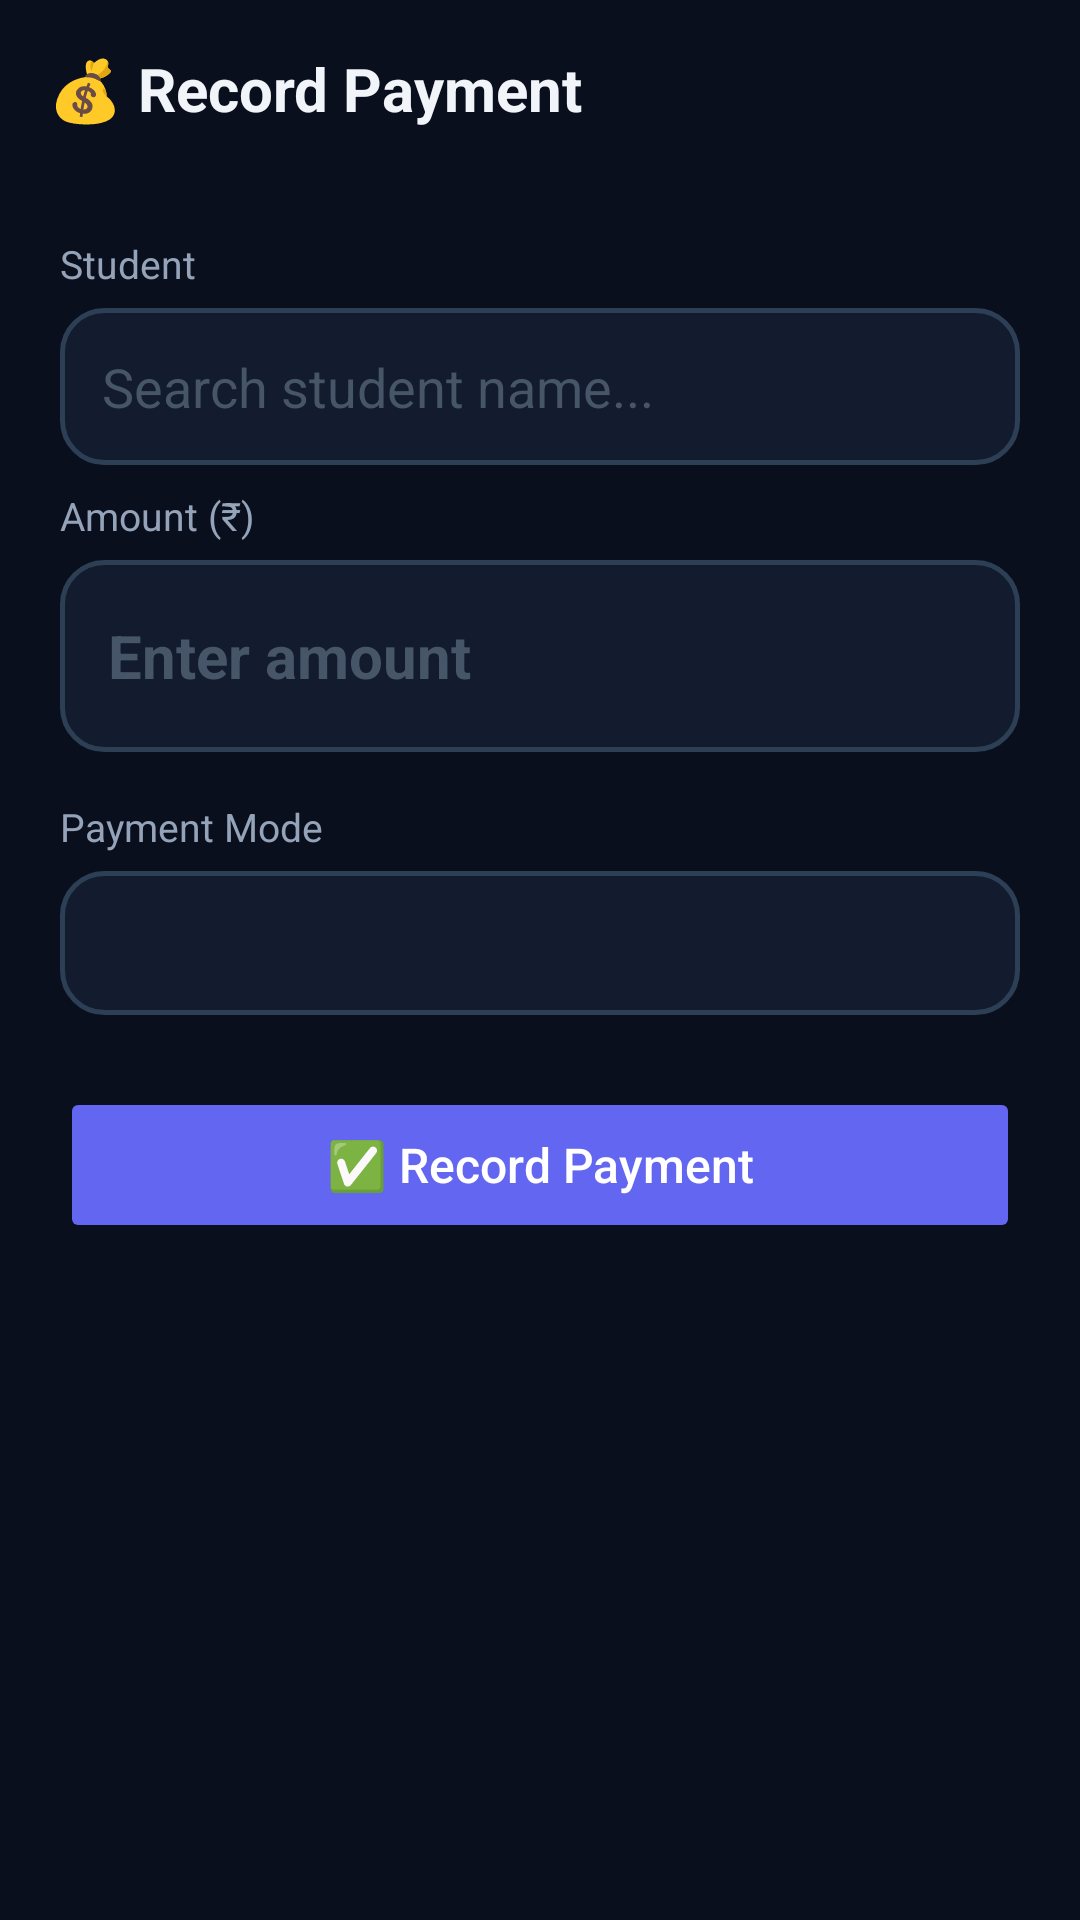

Layout XML and referenced resources for this Android screen:
<!-- AndroidManifest.xml: application theme Theme.FeesManager -->
<!-- res/layout/activity_fees_entry.xml -->
<?xml version="1.0" encoding="utf-8"?>
<LinearLayout xmlns:android="http://schemas.android.com/apk/res/android"
    android:background="#0A0F1E"
    android:orientation="vertical"
    android:layout_width="match_parent"
    android:layout_height="match_parent">

    <LinearLayout android:orientation="horizontal"
        android:background="@drawable/bg_header_dark"
        android:padding="16dp" android:gravity="center_vertical"
        android:layout_width="match_parent" android:layout_height="wrap_content">
        <TextView android:text="💰 Record Payment"
            android:textSize="20sp" android:textStyle="bold" android:textColor="#F1F5F9"
            android:layout_width="wrap_content" android:layout_height="wrap_content"/>
    </LinearLayout>

    <ScrollView android:layout_width="match_parent" android:layout_height="match_parent">
        <LinearLayout android:orientation="vertical" android:padding="20dp"
            android:layout_width="match_parent" android:layout_height="wrap_content">

            
            <TextView android:text="Student" android:textColor="#94A3B8"
                android:textSize="13sp" android:layout_marginBottom="6dp"
                android:layout_width="wrap_content" android:layout_height="wrap_content"/>

            <AutoCompleteTextView
                android:id="@+id/actvStudent"
                android:hint="Search student name..."
                android:textColor="#F1F5F9"
                android:textColorHint="#475569"
                android:background="@drawable/bg_input_modern"
                android:padding="14dp"
                android:completionThreshold="1"
                android:dropDownHeight="200dp"
                android:layout_marginBottom="8dp"
                android:minHeight="48dp"
                android:layout_width="match_parent"
                android:layout_height="wrap_content"/>

            
            <LinearLayout android:id="@+id/layoutPendingHint"
                android:orientation="horizontal"
                android:background="@drawable/bg_card_modern"
                android:padding="12dp" android:gravity="center_vertical"
                android:visibility="gone"
                android:layout_marginBottom="16dp"
                android:layout_width="match_parent" android:layout_height="wrap_content">
                <TextView android:text="📌 Pending: "
                    android:textColor="#94A3B8" android:textSize="13sp"
                    android:layout_width="wrap_content" android:layout_height="wrap_content"/>
                <TextView android:id="@+id/tvPendingAmount"
                    android:text="₹0"
                    android:textColor="#F87171" android:textSize="16sp" android:textStyle="bold"
                    android:layout_weight="1"
                    android:layout_width="0dp" android:layout_height="wrap_content"/>
                <Button android:id="@+id/btnFillPending"
                    android:text="Fill ↓"
                    android:textAllCaps="false" android:textSize="12sp"
                    android:textColor="#6366F1"
                    android:background="@null" android:padding="4dp"
                    android:layout_width="wrap_content" android:layout_height="wrap_content"/>
            </LinearLayout>

            <TextView android:text="Amount (₹)" android:textColor="#94A3B8"
                android:textSize="13sp" android:layout_marginBottom="6dp"
                android:layout_width="wrap_content" android:layout_height="wrap_content"/>
            <EditText android:id="@+id/etAmount"
                android:hint="Enter amount"
                android:textColor="#F1F5F9" android:textColorHint="#475569"
                android:background="@drawable/bg_input_modern"
                android:padding="16dp" android:inputType="number"
                android:textSize="20sp" android:textStyle="bold"
                android:layout_marginBottom="16dp"
                android:layout_width="match_parent" android:layout_height="64dp"/>

            <TextView android:text="Payment Mode" android:textColor="#94A3B8"
                android:textSize="13sp" android:layout_marginBottom="6dp"
                android:layout_width="wrap_content" android:layout_height="wrap_content"/>
            <Spinner android:id="@+id/modeSpinner"
                android:background="@drawable/bg_input_modern"
                android:paddingLeft="14dp" android:paddingRight="14dp"
                android:layout_marginBottom="24dp"
                android:minHeight="48dp"
                android:layout_width="match_parent"
                android:layout_height="wrap_content"/>

            
            <Spinner android:id="@+id/studentSpinner"
                android:visibility="gone"
                android:layout_width="match_parent" android:layout_height="wrap_content"/>

            <Button android:id="@+id/btnRecord"
                android:text="✅ Record Payment"
                android:textAllCaps="false" android:textColor="#fff"
                android:textSize="16sp"
                android:backgroundTint="#6366F1"
                android:stateListAnimator="@null"
                android:layout_width="match_parent" android:layout_height="@dimen/btn_height"/>

        </LinearLayout>
    </ScrollView>
</LinearLayout>
<!-- resources referenced by this layout -->
<resources>
  <dimen name="btn_height">56dp</dimen>
  <!-- drawable bg_card_modern (drawable) -->
  <?xml version="1.0" encoding="utf-8"?>
  <shape xmlns:android="http://schemas.android.com/apk/res/android" android:shape="rectangle">
      <solid android:color="#1A2235"/>
      <corners android:radius="16dp"/>
      <stroke android:width="1dp" android:color="#1E2D45"/>
  </shape>
  <!-- drawable bg_input_modern (drawable) -->
  <?xml version="1.0" encoding="utf-8"?>
  <shape xmlns:android="http://schemas.android.com/apk/res/android" android:shape="rectangle">
      <solid android:color="#131C2E"/>
      <corners android:radius="14dp"/>
      <stroke android:width="1.5dp" android:color="#2D3F55"/>
  </shape>
  <style name="Theme.FeesManager" parent="Theme.Material3.DayNight.NoActionBar">
          <item name="colorPrimary">@color/indigo</item>
          <item name="colorPrimaryVariant">@color/indigo_dark</item>
          <item name="colorOnPrimary">@color/white</item>
          <item name="colorSecondary">@color/green</item>
          <item name="colorOnSecondary">@color/white</item>
          <item name="android:statusBarColor">@color/bg_header</item>
          <item name="android:navigationBarColor">@color/bg_primary</item>
          <item name="android:windowBackground">@color/bg_primary</item>
      </style>
  <color name="indigo">#6366F1</color>
  <color name="indigo_dark">#4F46E5</color>
  <color name="white">#FFFFFFFF</color>
  <color name="green">#10B981</color>
  <color name="bg_header">#0F172A</color>
  <color name="bg_primary">#0F172A</color>
</resources>
